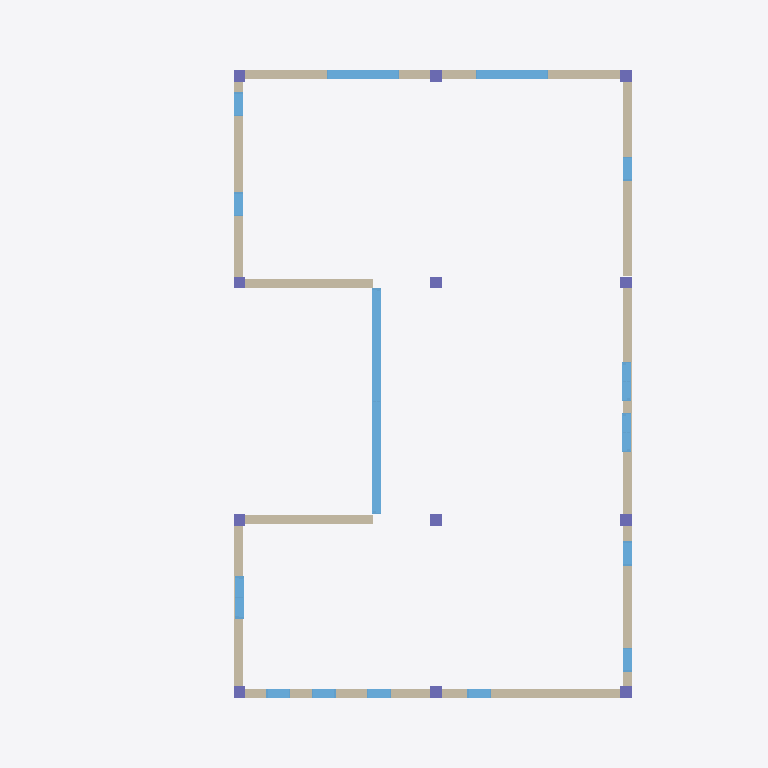
Plan cut of the same IFC building model at storey 'Ground_Level' (level 2.12 m, cut at 3.52 m), seen from above with north up, elements coloured by IFC class: 15 windows (light blue), 12 columns (violet), 11 walls (beige). Cut surfaces are drawn darker.
Extent 14.7 m × 18.1 m × 5.8 m (x, y, z). Storeys (1): Ground_Level at 2.12 m. Elements (135): 60 IfcBeam, 19 IfcWallStandardCase, 19 IfcWindow, 14 IfcSlab, 12 IfcColumn, 11 IfcPile.

HEADER;
FILE_DESCRIPTION(('ViewDefinition [CoordinationView_V2.0, QuantityTakeOffAddOnView, Spac??eBoundary1stLevelAddOnView]','Comment [Comments]','Comment [System: OpenBuildings Designer10.06.03.04]'),'2;1');
FILE_NAME('projectsem2','2020-03-30T12:52:09+05:00',(''),(''),'ST-DEVELOPER v16.13','OpenBuildings Designer 10.06.03.04','');
FILE_SCHEMA(('IFC2X3'));
ENDSEC;
DATA;
#9138=IFCPROJECT('2NFNDGuHqJ0OdBZqqtFFGD',#49,'BuildingTemplate_US','',$,'',$,(#3321),#9137);
#6007=IFCSITE('3BFw7cE4AWg_FtbG$lXsfX',#49,'GNDEC','',$,#5042,$,'',.ELEMENT.,$,$,$,$,$);
#5041=IFCBUILDING('0ElP5vdAJYhAFwVPsnaQJB',#49,'Dispensary','3 Story Building',$,#5043,$,'',.ELEMENT.,0.0,0.0,$);
#5040=IFCBUILDINGSTOREY('1nyxnBAkdepJ4vBtKnOWWs',#49,'Ground_Level','Conference rooms and work rooms',$,#5044,$,'',.ELEMENT.,2120.0);
#135=IFCWINDOW('2iF2lrfjD0PAVh8Q7B3JJx',#49,'AL | Sliding','Sliding Window :0, projectsem2.dgn, Design Model:34684','AL | Sliding',#5150,#4989,'34684*projectsem2!Design Model',3212.00000000034,5740.00000000077);
#1810=IFCWALLSTANDARDCASE('0avvHZc0b1VwsmjDmaSY08',#49,'Brick','Brick Wall/Veneer :0, projectsem2.dgn, Design Model:45136','Brick',#5153,#4996,'45136*projectsem2!Design Model');
#1799=IFCWALLSTANDARDCASE('0uNcHh2jTApAzEphRMBPrl',#49,'Brick','Brick Wall/Veneer :0, projectsem2.dgn, Design Model:19662','Brick',#5129,#4961,'19662*projectsem2!Design Model');
#1793=IFCWALLSTANDARDCASE('04N5Hc0L5BFv$h5HwPG6Oa',#49,'Brick','Brick Wall/Veneer :0, projectsem2.dgn, Design Model:19457','Brick',#5117,#4949,'19457*projectsem2!Design Model');
#1798=IFCWALLSTANDARDCASE('2k2t8r61j0fwyp8DmNz22S',#49,'Brick','Brick Wall/Veneer :0, projectsem2.dgn, Design Model:19538','Brick',#5126,#4958,'19538*projectsem2!Design Model');
#1794=IFCWALLSTANDARDCASE('3CVVbCyDTEFOC$8STjkfvM',#49,'Brick','Brick Wall/Veneer :0, projectsem2.dgn, Design Model:19475','Brick',#5120,#4952,'19475*projectsem2!Design Model');
#1796=IFCWALLSTANDARDCASE('3QpLu$YjD6JuWXgYTVlwQp',#49,'Brick','Brick Wall/Veneer :0, projectsem2.dgn, Design Model:19520','Brick',#5123,#4955,'19520*projectsem2!Design Model');
#1795=IFCWALLSTANDARDCASE('2mW$x1Fqb8vwpdYY$kTgu0',#49,'Brick','Brick Wall/Veneer :0, projectsem2.dgn, Design Model:19502','Brick',#5121,#4953,'19502*projectsem2!Design Model');
#1792=IFCWALLSTANDARDCASE('3lN8U2D9H5RP$4lWtQSmZR',#49,'Brick','Brick Wall/Veneer :0, projectsem2.dgn, Design Model:19141','Brick',#5113,#4945,'19141*projectsem2!Design Model');
#1797=IFCWALLSTANDARDCASE('1qhwturK10FfsqA82shZr$',#49,'Brick','Brick Wall/Veneer :0, projectsem2.dgn, Design Model:19529','Brick',#5124,#4956,'19529*projectsem2!Design Model');
#1800=IFCWALLSTANDARDCASE('2UmTYXhr16t8tWOrXQ5kfB',#49,'Brick','Brick Wall/Veneer :0, projectsem2.dgn, Design Model:19671','Brick',#5132,#4964,'19671*projectsem2!Design Model');
#1801=IFCWALLSTANDARDCASE('3fm8iuMfTDJQ9lvBs9kGek',#49,'Brick','Brick Wall/Veneer :0, projectsem2.dgn, Design Model:19952','Brick',#5135,#4967,'19952*projectsem2!Design Model');
#131=IFCWINDOW('2YGUfKQ2n6De7nfo7CVhKI',#49,'AL | Fixed','Fixed Window :0, projectsem2.dgn, Design Model:27321','AL | Fixed',#5185,#4982,'27321*projectsem2!Design Model',2510.0,1840.0);
#132=IFCWINDOW('0kAYLegln4avPKHXpLog4H',#49,'AL | Fixed','Fixed Window :0, projectsem2.dgn, Design Model:28550','AL | Fixed',#5186,#4983,'28550*projectsem2!Design Model',2510.0,1840.0);
#144=IFCWINDOW('0FdJ8_SGvCCfhzhHi0jxIm',#49,'AL | Sliding','Sliding Window :0, projectsem2.dgn, Design Model:47682','AL | Sliding',#5194,#5001,'47682*projectsem2!Design Model',870.000000000001,1070.0);
#138=IFCWINDOW('1jUgB$xtLCPeaiUQTu5X9Y',#49,'AL | Sliding','Sliding Window :0, projectsem2.dgn, Design Model:42950','AL | Sliding',#5189,#4993,'42950*projectsem2!Design Model',870.00000000006,1010.00000000021);
#139=IFCWINDOW('26bLYy3798pOTAayQMOkmk',#49,'AL | Sliding','Sliding Window :0, projectsem2.dgn, Design Model:43961','AL | Sliding',#5190,#4994,'43961*projectsem2!Design Model',870.00000000006,1010.00000000021);
#137=IFCWINDOW('0anTsf0LT338_AhkVx0clW',#49,'AL | Fixed','Fixed Window :0, projectsem2.dgn, Design Model:39038','AL | Fixed',#5188,#4992,'39038*projectsem2!Design Model',1010.0,610.000000000001);
#127=IFCWINDOW('2URv7SkoP2Wg5SWY_U9Rgj',#49,'AL | Fixed','Fixed Window :0, projectsem2.dgn, Design Model:25325','AL | Fixed',#5181,#4978,'25325*projectsem2!Design Model',2510.0,610.000000000002);
#126=IFCWINDOW('3M9Qq0Ab96m8KuZk1lqKyK',#49,'AL | Fixed','Fixed Window :0, projectsem2.dgn, Design Model:23752','AL | Fixed',#5180,#4977,'23752*projectsem2!Design Model',2510.0,610.000000000002);
#128=IFCWINDOW('2DJeawCPLBbew9uS2J$ZMu',#49,'AL | Fixed','Fixed Window :0, projectsem2.dgn, Design Model:25481','AL | Fixed',#5182,#4979,'25481*projectsem2!Design Model',2510.0,610.000000000002);
#129=IFCWINDOW('02SCnJbMz9FOf8LOKSg9HS',#49,'AL | Fixed','Fixed Window :0, projectsem2.dgn, Design Model:25639','AL | Fixed',#5183,#4980,'25639*projectsem2!Design Model',2510.0,610.000000000002);
#136=IFCWINDOW('1sc680vJP3nQpczLqdkrBH',#49,'AL | Fixed','Fixed Window :0, projectsem2.dgn, Design Model:38851','AL | Fixed',#5187,#4991,'38851*projectsem2!Design Model',1010.0,610.000000000001);
#141=IFCWINDOW('2awoNjIUT8R9DnlCkcf8_6',#49,'AL | Fixed','Fixed Window :0, projectsem2.dgn, Design Model:45482','AL | Fixed',#5191,#4998,'45482*projectsem2!Design Model',1010.00000000003,610.00000000003);
#142=IFCWINDOW('34svwLkkn2oQAm7kkIwurD',#49,'AL | Fixed','Fixed Window :0, projectsem2.dgn, Design Model:46117','AL | Fixed',#5192,#4999,'46117*projectsem2!Design Model',2510.0,610.000000000002);
#143=IFCWINDOW('3AoycjJWT2LO1ksfmMrPXe',#49,'AL | Fixed','Fixed Window :0, projectsem2.dgn, Design Model:46980','AL | Fixed',#5193,#5000,'46980*projectsem2!Design Model',1010.0,610.000000000001);
#5028=IFCCOLUMN('3M53wDKdz8IwL9A5voklo$',#49,'Rectangular','0, projectsem2.dgn, Design Model:13726','Rectangular',#5045,#4877,'13726*projectsem2!Design Model');
#5029=IFCCOLUMN('3ooMGui4HD$e$Nv8$hk5Gd',#49,'Rectangular','0, projectsem2.dgn, Design Model:13746','Rectangular',#5046,#4878,'13746*projectsem2!Design Model');
#5034=IFCCOLUMN('3MVVPgyfrEJfgwUk0fAxcg',#49,'Rectangular','0, projectsem2.dgn, Design Model:13886','Rectangular',#5051,#4883,'13886*projectsem2!Design Model');
#5035=IFCCOLUMN('204Wu5NdL7XP3VZlKrZdTt',#49,'Rectangular','0, projectsem2.dgn, Design Model:13906','Rectangular',#5052,#4884,'13906*projectsem2!Design Model');
#5037=IFCCOLUMN('2BRE_yEHrBtBnlmN$NOm_p',#49,'Rectangular','0, projectsem2.dgn, Design Model:13966','Rectangular',#5054,#4886,'13966*projectsem2!Design Model');
#5038=IFCCOLUMN('1_S0P9F3HDfxJ8910dxYi2',#49,'Rectangular','0, projectsem2.dgn, Design Model:13986','Rectangular',#5055,#4887,'13986*projectsem2!Design Model');
#5030=IFCCOLUMN('1cZFW9N9z8peCrAsxzfuH5',#49,'Rectangular','0, projectsem2.dgn, Design Model:13786','Rectangular',#5047,#4879,'13786*projectsem2!Design Model');
#5031=IFCCOLUMN('3Me$kFx8L9uunL0H8W8aFb',#49,'Rectangular','0, projectsem2.dgn, Design Model:13806','Rectangular',#5048,#4880,'13806*projectsem2!Design Model');
#5032=IFCCOLUMN('3zj4tMbTTEcBGU3mixMYZ1',#49,'Rectangular','0, projectsem2.dgn, Design Model:13826','Rectangular',#5049,#4881,'13826*projectsem2!Design Model');
#5036=IFCCOLUMN('2wCayKARLFjhKRj9Btndfi',#49,'Rectangular','0, projectsem2.dgn, Design Model:13946','Rectangular',#5053,#4885,'13946*projectsem2!Design Model');
#5039=IFCCOLUMN('0R8le$sjH6xxavr9$ndn4c',#49,'Rectangular','0, projectsem2.dgn, Design Model:14026','Rectangular',#5056,#4888,'14026*projectsem2!Design Model');
#5033=IFCCOLUMN('3EEJK9WcfCzQiBErucmP3m',#49,'Rectangular','0, projectsem2.dgn, Design Model:13866','Rectangular',#5050,#4882,'13866*projectsem2!Design Model');
ENDSEC;